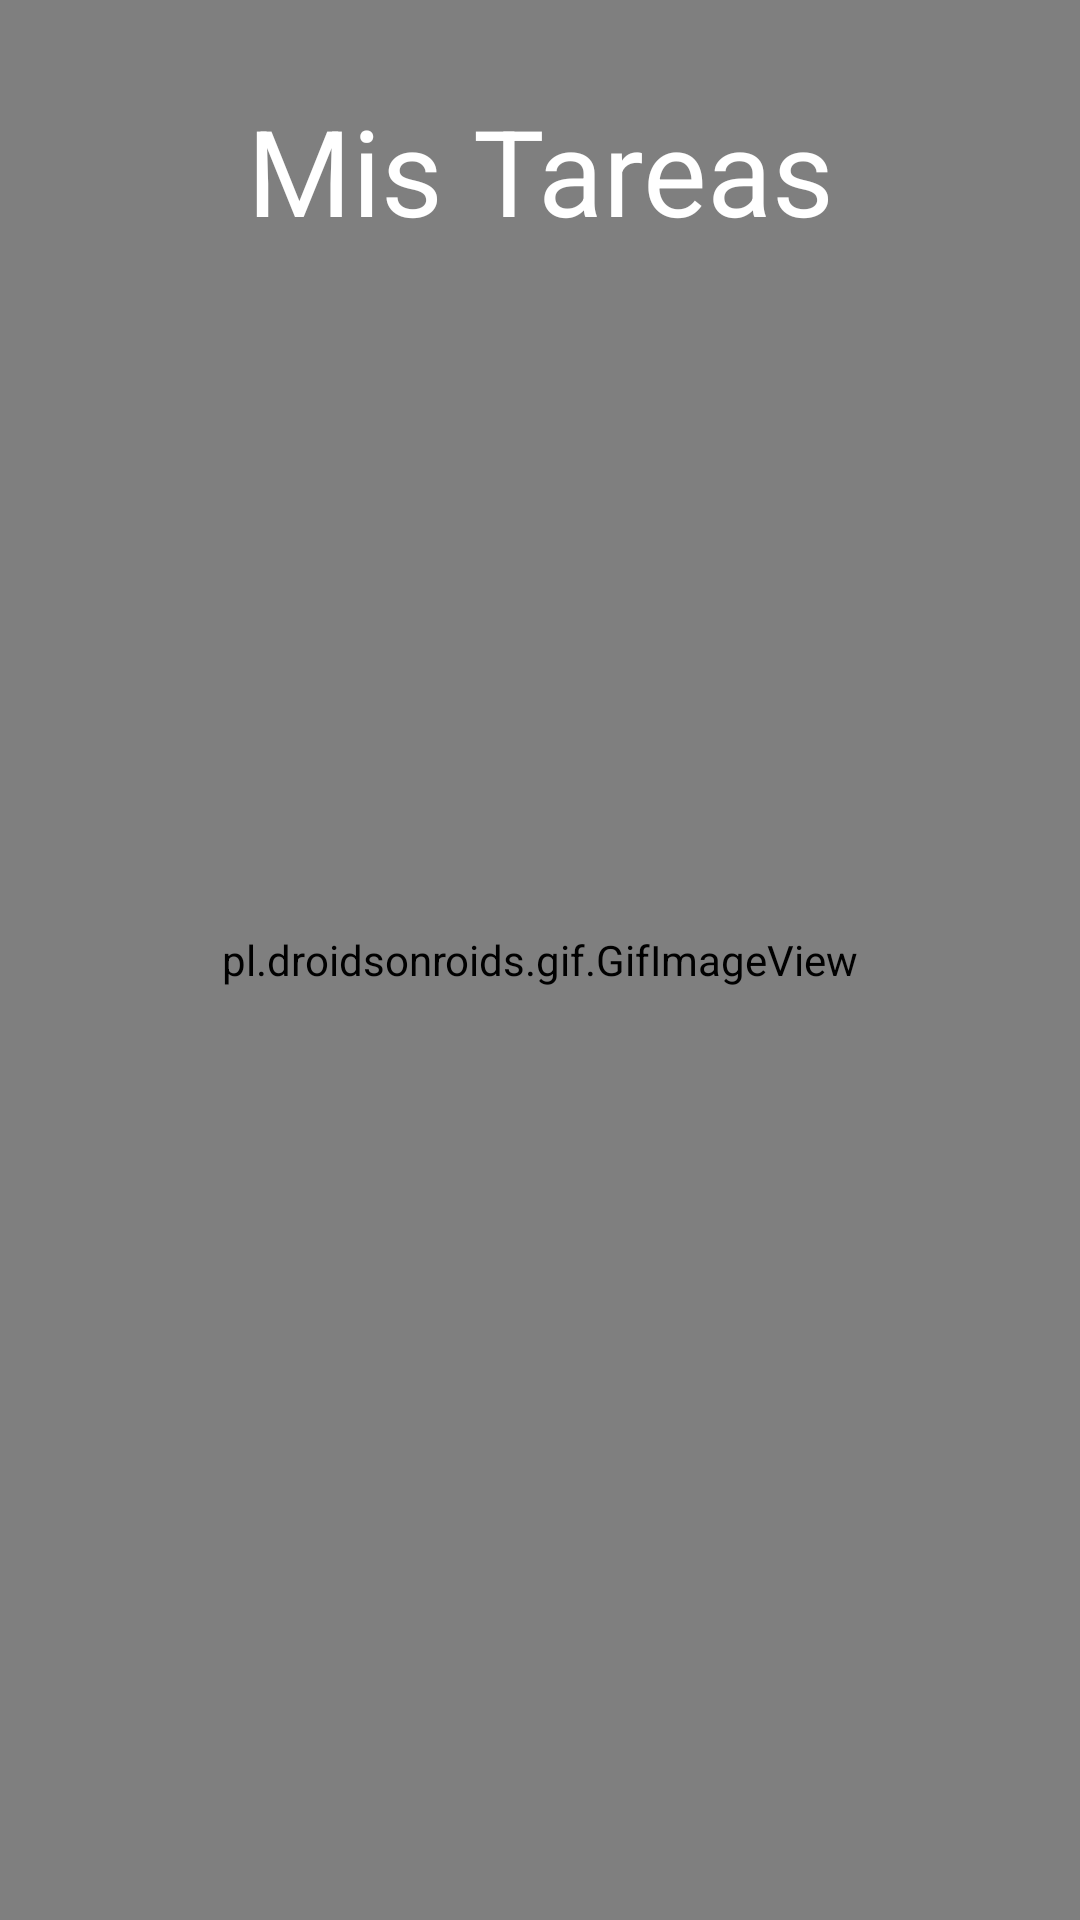

Write the Android layout XML for this screen, with the resource values it uses.
<!-- AndroidManifest.xml: application theme Theme.SplashActivity -->
<!-- res/layout/activity_splash.xml -->
<?xml version="1.0" encoding="utf-8"?>
<FrameLayout xmlns:android="http://schemas.android.com/apk/res/android"
    xmlns:app="http://schemas.android.com/apk/res-auto"
    xmlns:tools="http://schemas.android.com/tools"
    android:layout_width="match_parent"
    android:layout_height="match_parent"
    android:background="#0A031C"
    tools:context=".SplashActivity">

    <View
        android:layout_width="match_parent"
        android:layout_height="match_parent"
        android:backgroundTint="#FFFFFF" />

    <pl.droidsonroids.gif.GifImageView
        android:id="@+id/BackgroundSplash"
        android:layout_width="match_parent"
        android:layout_height="match_parent"
        android:background="#F2F2F2"
        android:src="@drawable/espacioexterior3" />

    <TextView
        android:id="@+id/titulo"
        android:layout_width="match_parent"
        android:layout_height="wrap_content"
        android:layout_marginTop="30dp"
        android:text="@string/mis_tareas"
        android:textAlignment="center"
        android:textColor="@android:color/white"
        android:textSize="40sp" />

</FrameLayout>
<!-- resources referenced by this layout -->
<resources>
  <string name="mis_tareas">Mis Tareas</string>
  <style name="Theme.SplashActivity" parent="Theme.MaterialComponents.Light.DarkActionBar">
          
          <item name="colorPrimary">@color/purple_500</item>
          <item name="colorPrimaryVariant">@color/purple_700</item>
          <item name="colorOnPrimary">@color/white</item>
          
          <item name="colorSecondary">@color/teal_200</item>
          <item name="colorSecondaryVariant">@color/teal_700</item>
          <item name="colorOnSecondary">@color/black</item>
          
          <item name="android:statusBarColor" tools:targetApi="l">?attr/colorPrimaryVariant</item>
          
      </style>
  <!-- not gathered from this repository: default colours our renderer supplied (Android Studio template values) -->
  <color name="purple_500">#FF6200EE</color>
  <color name="purple_700">#FF3700B3</color>
  <color name="teal_200">#FF03DAC5</color>
  <color name="teal_700">#FF018786</color>
  <color name="black">#FF000000</color>
  <color name="white">#FFFFFFFF</color>
</resources>
